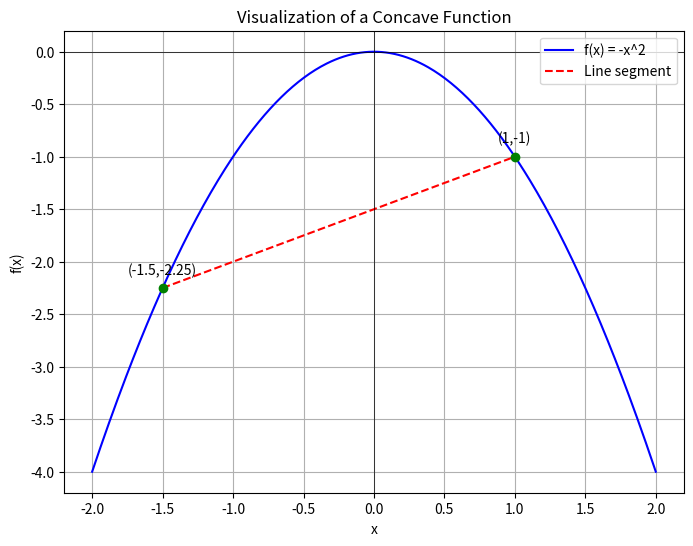

Write Python code to recreate this figure.
import numpy as np
import matplotlib.pyplot as plt

# Define the concave function
def f(x):
    return -x**2

# Generate x values
x = np.linspace(-2, 2, 400)

# Choose two points on the function to visualize the concavity
x1, x2 = -1.5, 1
y1, y2 = f(x1), f(x2)

# Calculate the line connecting these two points for visualization
lambda_values = np.linspace(0, 1, len(x))
line_y = lambda_values * y1 + (1 - lambda_values) * y2

# Plotting
plt.figure(figsize=(8, 6))
plt.plot(x, f(x), label="f(x) = -x^2", color='blue')
plt.plot([x1, x2], [y1, y2], label='Line segment', linestyle='--', color='red')

# Highlight the chosen points
plt.scatter([x1, x2], [y1, y2], color='green', zorder=5)
plt.annotate(f'({x1},{y1})', (x1, y1), textcoords="offset points", xytext=(0,10), ha='center')
plt.annotate(f'({x2},{y2})', (x2, y2), textcoords="offset points", xytext=(0,10), ha='center')

plt.title('Visualization of a Concave Function')
plt.xlabel('x')
plt.ylabel('f(x)')
plt.axhline(0, color='black',linewidth=0.5)
plt.axvline(0, color='black',linewidth=0.5)
plt.legend()
plt.grid(True)
plt.show()
